The GitHub repository gjlahman/Convolutional_Neural_Net contains a labelled image folder "imgs" with 2 categories: hot dog, not hot dog. Examples follow, each with its label.

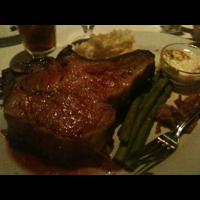
Label: not hot dog

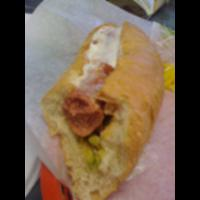
Label: hot dog

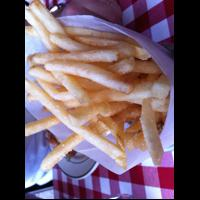
Label: not hot dog

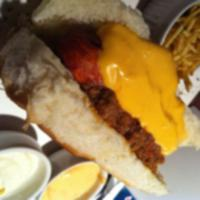
Label: hot dog

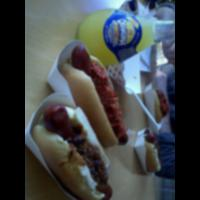
Label: hot dog

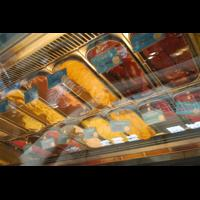
Label: not hot dog
